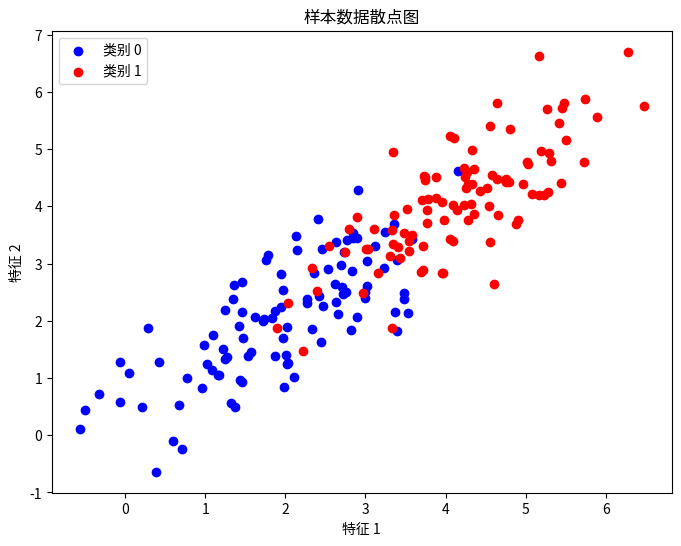
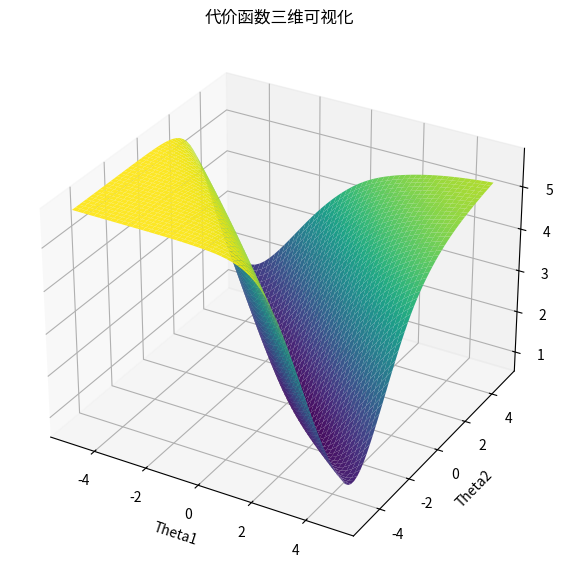

The matplotlib source for these figures, in order:
import numpy as np
import matplotlib.pyplot as plt
from mpl_toolkits.mplot3d import Axes3D


# 设置随机种子，保证结果可重复
np.random.seed(0)

# 样本数量
num_samples = 100

# 生成类别0的数据（均值为(2,2)，协方差为[[1, 0.75], [0.75, 1]]）
mean0 = [2, 2]
cov0 = [[1, 0.75], [0.75, 1]]
X0 = np.random.multivariate_normal(mean0, cov0, num_samples)
y0 = np.zeros(num_samples)

# 生成类别1的数据（均值为(4,4)，协方差为[[1, 0.75], [0.75, 1]]）
mean1 = [4, 4]
cov1 = [[1, 0.75], [0.75, 1]]
X1 = np.random.multivariate_normal(mean1, cov1, num_samples)
y1 = np.ones(num_samples)

# 合并数据
X = np.vstack((X0, X1))
y = np.hstack((y0, y1))

# 为特征添加偏置项（截距）
X_with_intercept = np.hstack((np.ones((X.shape[0], 1)), X))

def sigmoid(z):
    return 1 / (1 + np.exp(-z))

def compute_cost(theta, X, y):
    m = len(y)
    z = X.dot(theta)
    h = sigmoid(z)
    # 为了避免log(0)，添加一个小的常数epsilon
    epsilon = 1e-5
    cost = (-1 / m) * (y.T.dot(np.log(h + epsilon)) + (1 - y).T.dot(np.log(1 - h + epsilon)))
    return cost

plt.figure(figsize=(8, 6))
plt.scatter(X0[:, 0], X0[:, 1], c='b', label='类别 0')
plt.scatter(X1[:, 0], X1[:, 1], c='r', label='类别 1')
plt.xlabel('特征 1')
plt.ylabel('特征 2')
plt.title('样本数据散点图')
plt.legend()
plt.show()

# 定义theta1和theta2的取值范围
theta1_vals = np.linspace(-5, 5, 50)
theta2_vals = np.linspace(-5, 5, 50)

# 初始化代价函数值矩阵
J_vals = np.zeros((len(theta1_vals), len(theta2_vals)))

# 固定theta0为0
theta0 = 0

# 计算每个(theta1, theta2)组合下的代价函数值
for i, theta1 in enumerate(theta1_vals):
    for j, theta2 in enumerate(theta2_vals):
        theta = np.array([theta0, theta1, theta2])
        J_vals[i, j] = compute_cost(theta, X_with_intercept, y)

# 创建网格，方便绘图
Theta1, Theta2 = np.meshgrid(theta1_vals, theta2_vals)
fig = plt.figure(figsize=(10, 7))
ax = fig.add_subplot(111, projection='3d')
# 由于meshgrid的索引方式，需要转置J_vals
ax.plot_surface(Theta1, Theta2, J_vals.T, cmap='viridis')
ax.set_xlabel('Theta1')
ax.set_ylabel('Theta2')
ax.set_zlabel('代价函数值')
ax.set_title('代价函数三维可视化')
plt.show()
